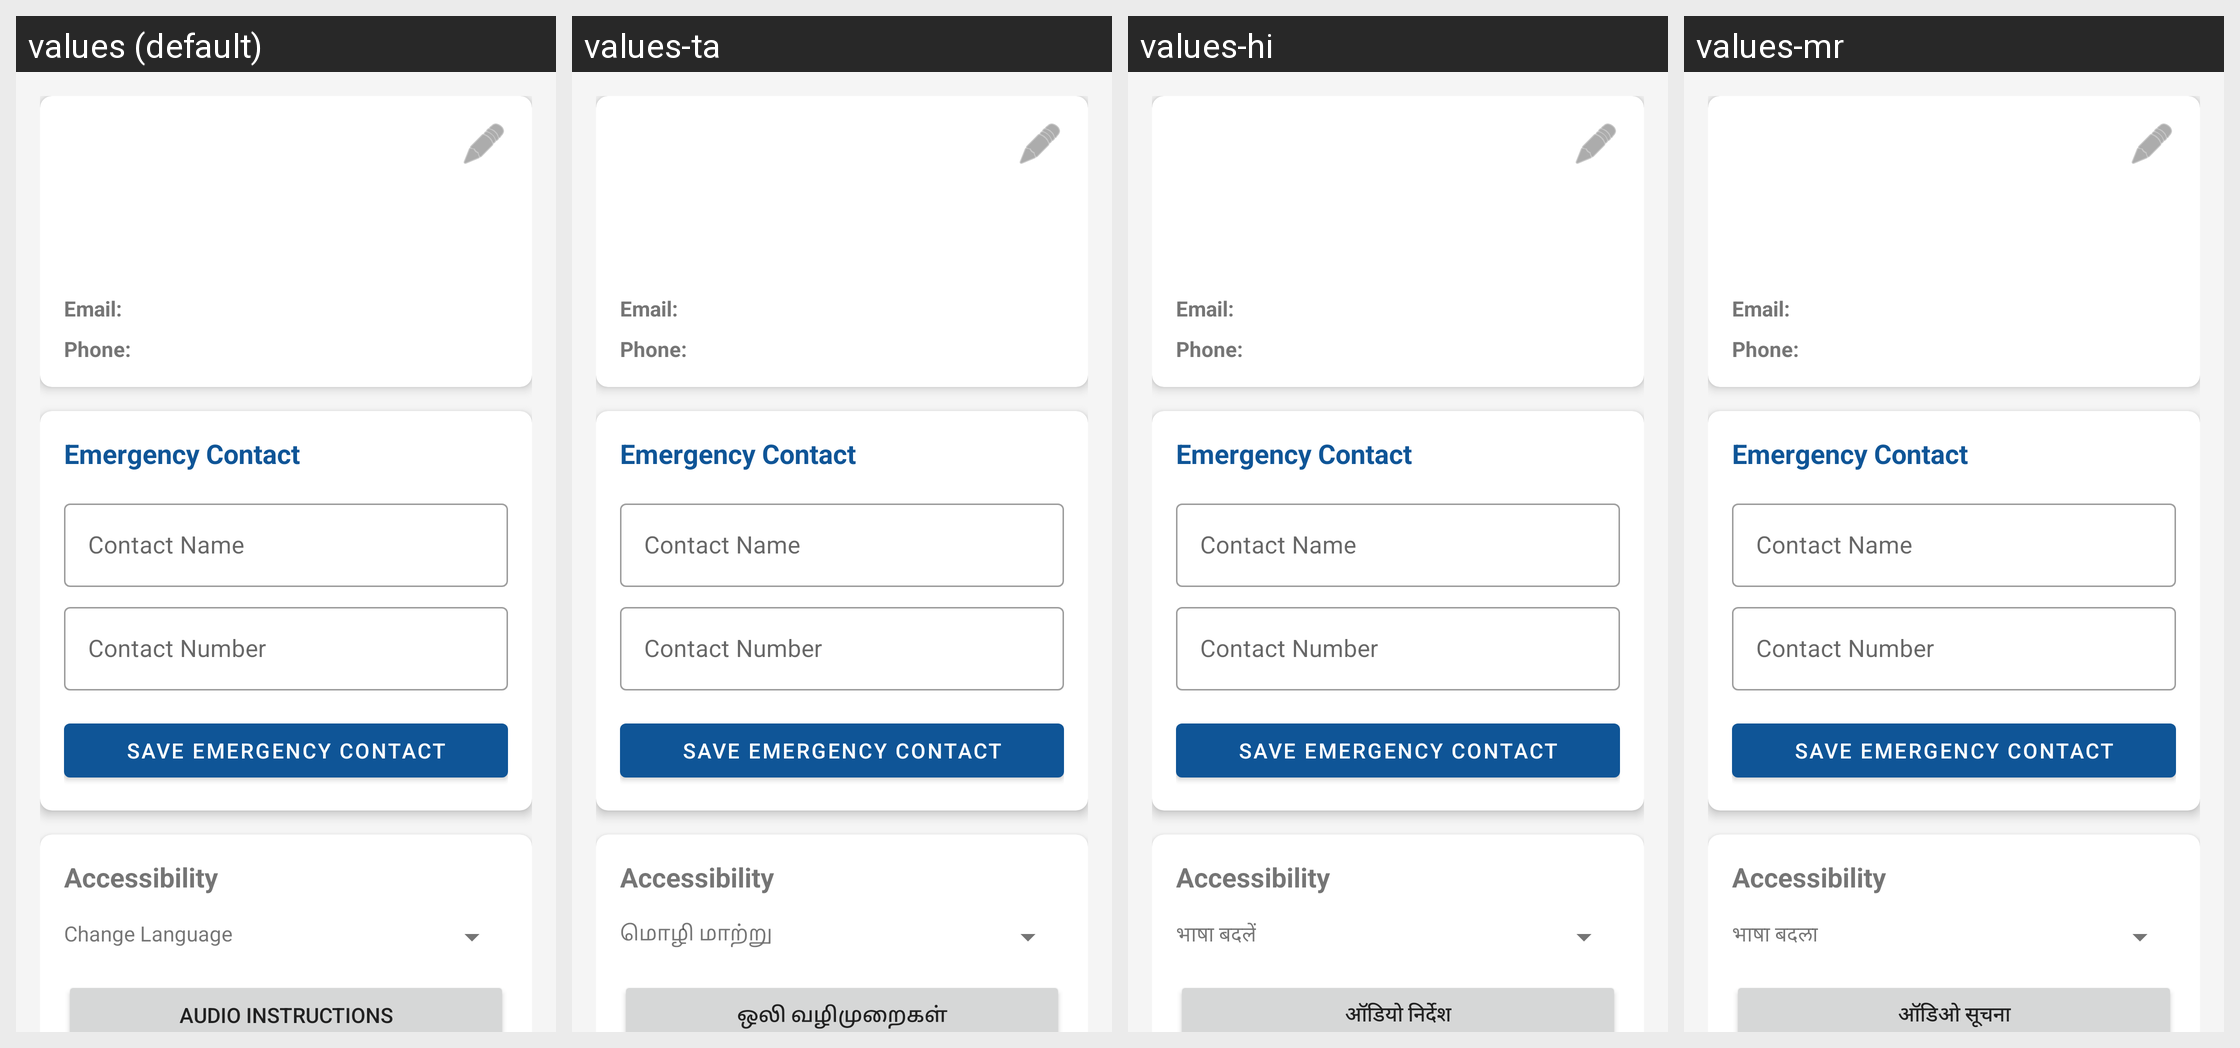

The Android screen above is rendered under several locales of the same app. Produce the string resources it draws, with the default and per-locale values.
Android screen res/layout/fragment_profile.xml rendered under 4 locales, left to right: values (default), values-ta, values-hi, values-mr. Device: Nexus 5 (rendered at 1080×1920; each locale shown at half size, 540×960, under a caption strip naming it); theme Theme.Shiftly360.
Other locales in the repository, not shown: values-bn.
Strings drawn on this screen, with the default value and each locale's value (text and hints the layout hard-codes, and strings that could not be matched under every locale, appear in the picture but are not listed):

change_language
  values: Change Language
  values-ta: மொழி மாற்று
  values-hi: भाषा बदलें
  values-mr: भाषा बदला

audio_instructions
  values: Audio Instructions
  values-ta: ஒலி வழிமுறைகள்
  values-hi: ऑडियो निर्देश
  values-mr: ऑडिओ सूचना
